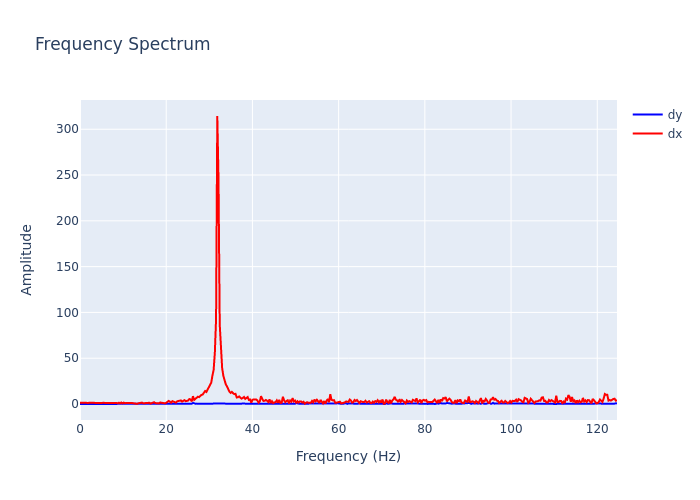

Values plotted in this chart, from the file beside it:
, frequency, dx, dy
0, 0.0, 1.37, 0.06281
1, 0.2818, 1.224, 0.06392
2, 0.5637, 1.406, 0.0154
3, 0.8455, 1.307, 0.03139
4, 1.127, 1.315, 0.07831
5, 1.409, 1.292, 0.03029
6, 1.691, 1.235, 0.104
7, 1.973, 1.193, 0.1581
8, 2.255, 1.459, 0.1134
9, 2.537, 1.252, 0.006671
10, 2.818, 1.43, 0.1674
11, 3.1, 1.276, 0.03765
12, 3.382, 1.442, 0.2132
13, 3.664, 1.18, 0.1429
14, 3.946, 1.182, 0.1038
15, 4.228, 1.293, 0.1215
16, 4.51, 1.416, 0.1909
17, 4.791, 1.242, 0.08277
18, 5.073, 0.9185, 0.1093
19, 5.355, 1.711, 0.03332
20, 5.637, 1.246, 0.1284
21, 5.919, 1.127, 0.1323
22, 6.201, 1.043, 0.09884
23, 6.483, 0.8803, 0.1147
24, 6.764, 0.7714, 0.05628
25, 7.046, 1.277, 0.08959
26, 7.328, 1.09, 0.09538
27, 7.61, 1.316, 0.111
28, 7.892, 1.127, 0.1484
29, 8.174, 0.9669, 0.06004
30, 8.455, 1.083, 0.133
31, 8.737, 0.796, 0.1843
32, 9.019, 1.387, 0.1746
33, 9.301, 0.717, 0.08866
34, 9.583, 1.599, 0.1758
35, 9.865, 0.6839, 0.1083
36, 10.15, 1.54, 0.0186
37, 10.43, 0.8852, 0.09365
38, 10.71, 1.171, 0.07198
39, 10.99, 0.9472, 0.09528
40, 11.27, 0.8631, 0.07409
41, 11.56, 0.4673, 0.3579
42, 11.84, 1.03, 0.1315
43, 12.12, 1.018, 0.01588
44, 12.4, 0.6916, 0.113
45, 12.68, 0.7669, 0.04222
46, 12.97, 0.5252, 0.07748
47, 13.25, 0.2015, 0.1012
48, 13.53, 0.7696, 0.139
49, 13.81, 1.035, 0.1071
50, 14.09, 1.542, 0.1732
51, 14.37, 1.512, 0.1484
52, 14.66, 0.7687, 0.04352
53, 14.94, 0.93, 0.1336
54, 15.22, 1.671, 0.1734
55, 15.5, 1.083, 0.2069
56, 15.78, 1.161, 0.2293
57, 16.07, 1.449, 0.1567
58, 16.35, 0.4393, 0.09835
59, 16.63, 1.006, 0.09273
... 383 more rows
